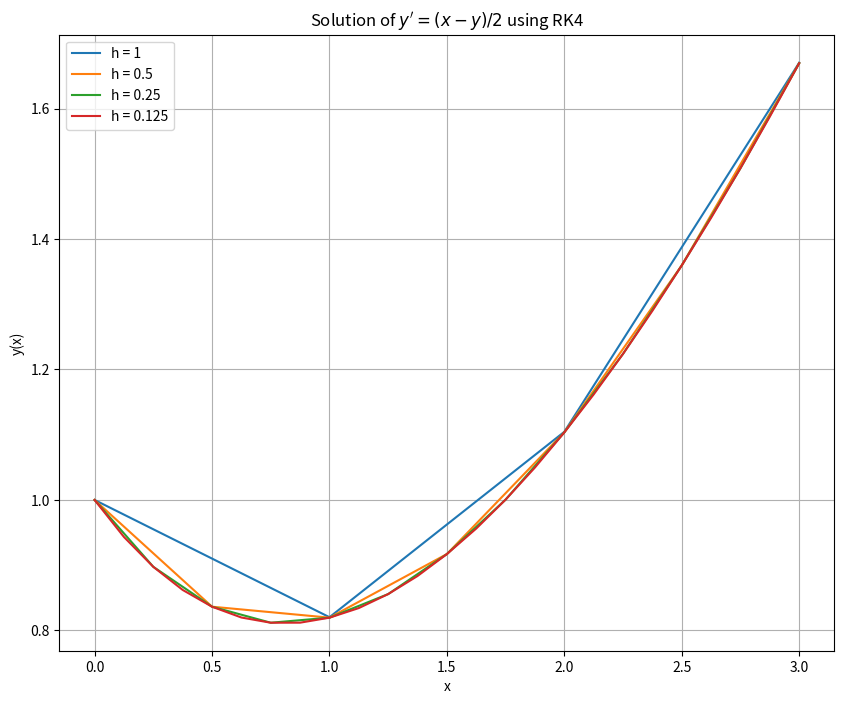

This figure's Python source: (Note: this script raises an exception after producing the figure.)
import numpy as np
import matplotlib.pyplot as plt

def runge_kutta(f, x0, y0, xf, h):
    x = np.arange(x0, xf + h, h)
    y = np.zeros(len(x))
    y[0] = y0
    for i in range(1, len(x)):
        k1 = h * f(x[i-1], y[i-1])
        k2 = h * f(x[i-1] + 0.5 * h, y[i-1] + 0.5 * k1)
        k3 = h * f(x[i-1] + 0.5 * h, y[i-1] + 0.5 * k2)
        k4 = h * f(x[i-1] + h, y[i-1] + k3)
        y[i] = y[i-1] + (k1 + 2*k2 + 2*k3 + k4) / 6
    return x, y

def dy_dx(x, y):
    return (x - y) / 2

# Initial conditions
x0, y0 = 0, 1
xf = 3

# Step sizes
steps = [1, 0.5, 0.25, 0.125]

# Plotting the results
plt.figure(figsize=(10, 8))
for h in steps:
    x, y = runge_kutta(dy_dx, x0, y0, xf, h)
    plt.plot(x, y, label=f'h = {h}')

plt.title("Solution of $y' = (x - y)/2$ using RK4")
plt.xlabel('x')
plt.ylabel('y(x)')
plt.legend()
plt.grid(True)
plt.savefig('/home/<user>/crypto/RK_solution_plot.png')
plt.close()  # Close the plot to free up memory
